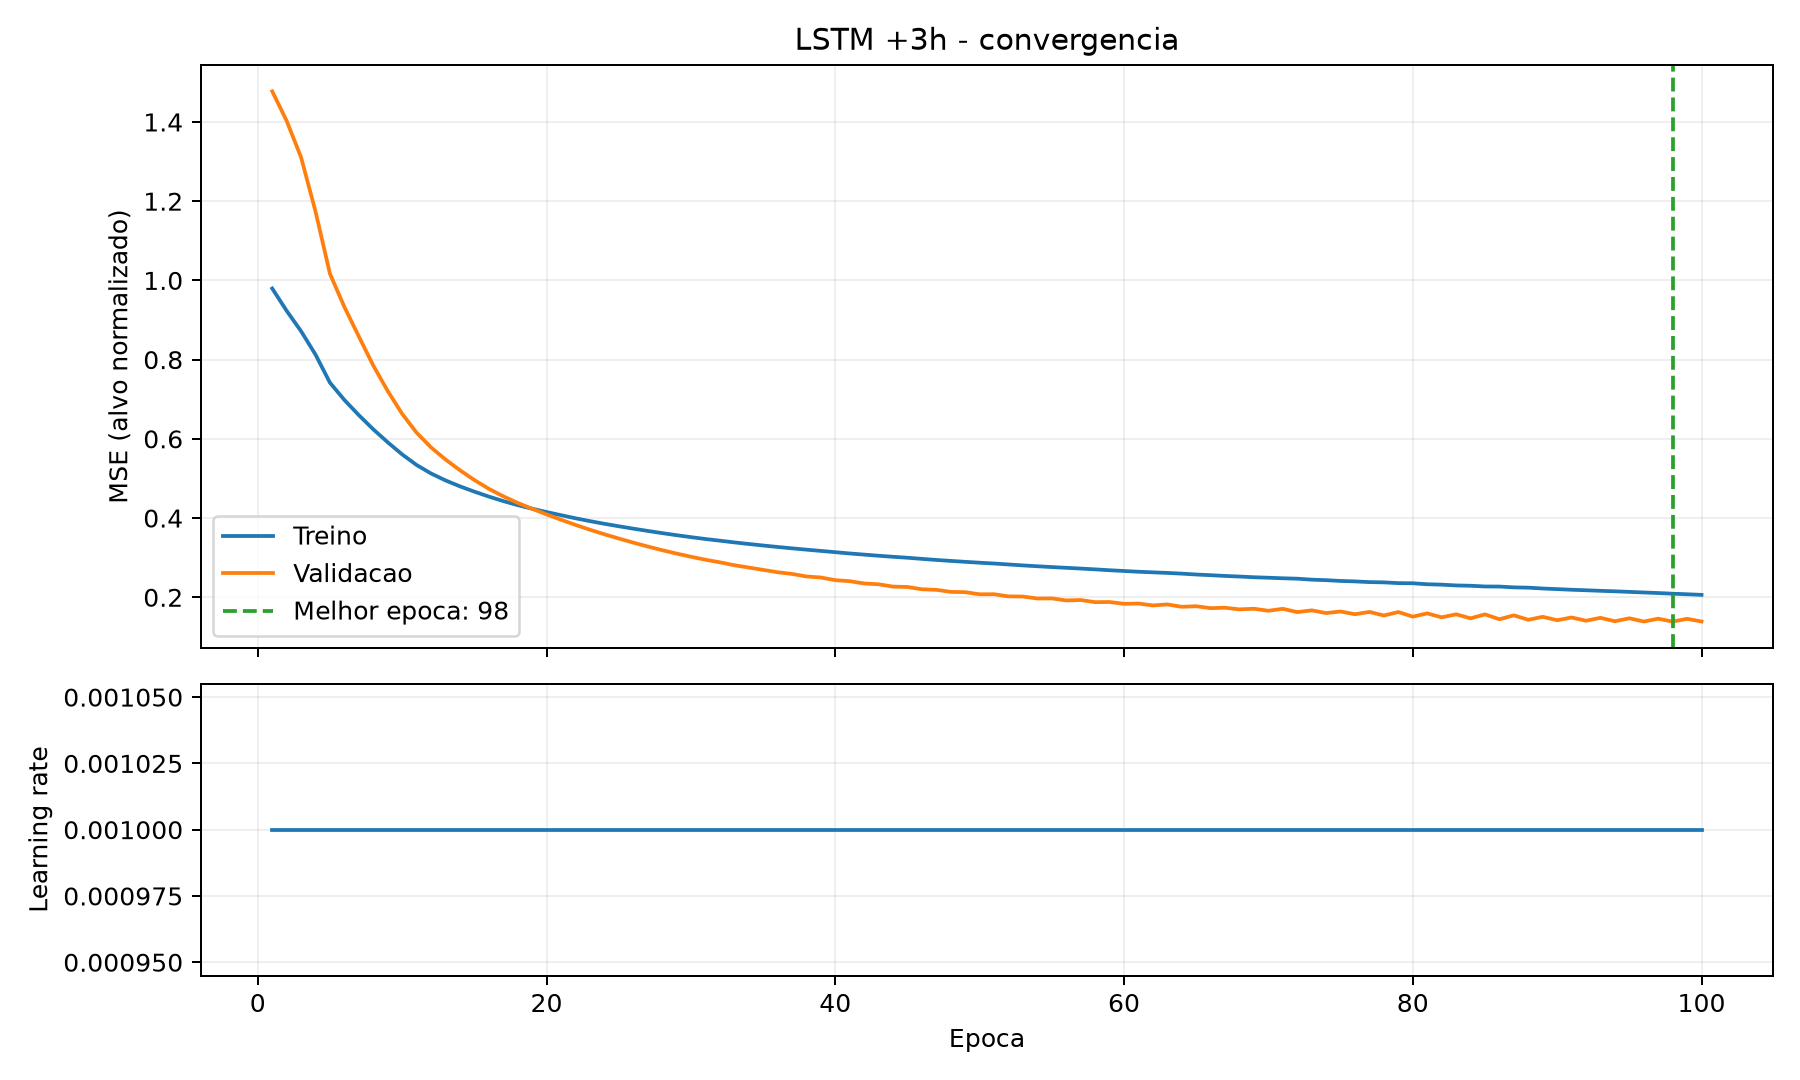

The data file committed next to this chart (first rows):
epoca; treino; validacao; lr
1; 0.9795; 1.477; 0.001
2; 0.9232; 1.403; 0.001
3; 0.8717; 1.311; 0.001
4; 0.8126; 1.174; 0.001
5; 0.7417; 1.017; 0.001
6; 0.6981; 0.9328; 0.001
7; 0.6598; 0.8585; 0.001
8; 0.624; 0.785; 0.001
9; 0.5913; 0.7208; 0.001
10; 0.5607; 0.6631; 0.001
11; 0.5339; 0.6155; 0.001
12; 0.5125; 0.5784; 0.001
13; 0.495; 0.5479; 0.001
14; 0.4801; 0.5208; 0.001
15; 0.4667; 0.496; 0.001
16; 0.4543; 0.4739; 0.001
17; 0.4428; 0.455; 0.001
18; 0.4326; 0.4384; 0.001
19; 0.4236; 0.4234; 0.001
20; 0.4153; 0.4093; 0.001
21; 0.4072; 0.3957; 0.001
22; 0.3995; 0.3827; 0.001
23; 0.3923; 0.3706; 0.001
24; 0.3856; 0.3592; 0.001
25; 0.3793; 0.3483; 0.001
26; 0.3733; 0.338; 0.001
27; 0.3675; 0.3282; 0.001
28; 0.362; 0.319; 0.001
29; 0.3567; 0.3103; 0.001
30; 0.3518; 0.3023; 0.001
31; 0.3471; 0.2948; 0.001
32; 0.3429; 0.2883; 0.001
33; 0.3386; 0.281; 0.001
34; 0.3345; 0.2751; 0.001
35; 0.3307; 0.2692; 0.001
36; 0.327; 0.2633; 0.001
37; 0.3235; 0.2589; 0.001
38; 0.3202; 0.2525; 0.001
39; 0.3171; 0.2499; 0.001
40; 0.3138; 0.2432; 0.001
41; 0.3106; 0.2406; 0.001
42; 0.3077; 0.2348; 0.001
43; 0.3048; 0.2328; 0.001
44; 0.3022; 0.2269; 0.001
45; 0.2998; 0.226; 0.001
46; 0.2969; 0.2202; 0.001
47; 0.2942; 0.2188; 0.001
48; 0.2918; 0.2136; 0.001
49; 0.2895; 0.2129; 0.001
50; 0.2872; 0.2075; 0.001
51; 0.2852; 0.2076; 0.001
52; 0.2828; 0.2022; 0.001
53; 0.2804; 0.2018; 0.001
54; 0.2783; 0.1969; 0.001
55; 0.2763; 0.1971; 0.001
56; 0.2744; 0.192; 0.001
57; 0.2725; 0.193; 0.001
58; 0.2705; 0.1876; 0.001
59; 0.2682; 0.188; 0.001
60; 0.2663; 0.1834; 0.001
... 40 more rows
